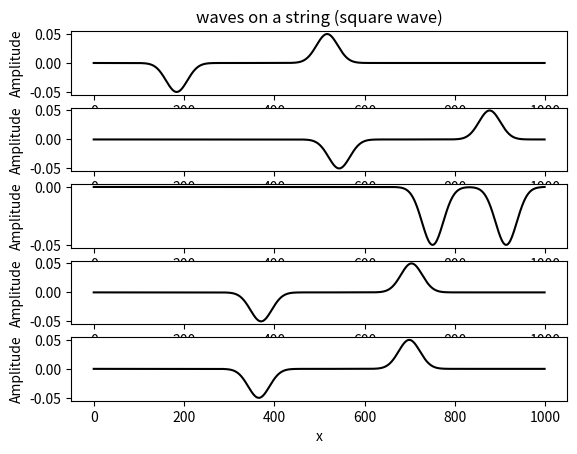

This figure's Python source:
from math import*
from matplotlib.pyplot import*


y1=[]
for i in range(1000):
    y1.append(0.1*exp(-(0.03*i-5)**2)) #this represents a Gaussian wave packet;you can change the form of initial wave packet as you like


y2=[]
for i in range(1000):
    y2.append(0.1*exp(-(0.03*i-5)**2))
    
y3=[]
for i in range(1000):
    y3.append(0.1*exp(-(0.03*i-5)**2))
    
x=[]
for i in range(1000):
    x.append(i)
X=[];Y=[]

def calcu(t):
    for i in range(t):
        for j in range(1,999):
            y3[j]=-y1[j]+y2[j+1]+y2[j-1]
        for k in range(1000):
            y1[k]=y2[k]
            y2[k]=y3[k]
    X.append(x);Y.append(y3)

calcu(350)
p1=subplot(511)
p1.plot(X[0],Y[0],'k')
p1.set_title('waves on a string (square wave)')
p1.set_ylabel('Amplitude')

calcu(360)
p2=subplot(512)
p2.plot(X[1],Y[1],'k')
p2.set_ylabel('Amplitude')

calcu(370)
p3=subplot(513)
p3.plot(X[2],Y[2],'k')
p3.set_ylabel('Amplitude')

calcu(380)
p4=subplot(514)
p4.plot(X[3],Y[3],'k')
p4.set_ylabel('Amplitude')

calcu(5)
p5=subplot(515)
p5.plot(X[4],Y[4],'k')
p5.set_xlabel('x')
p5.set_ylabel('Amplitude')
savefig("14.3.png")
show()

